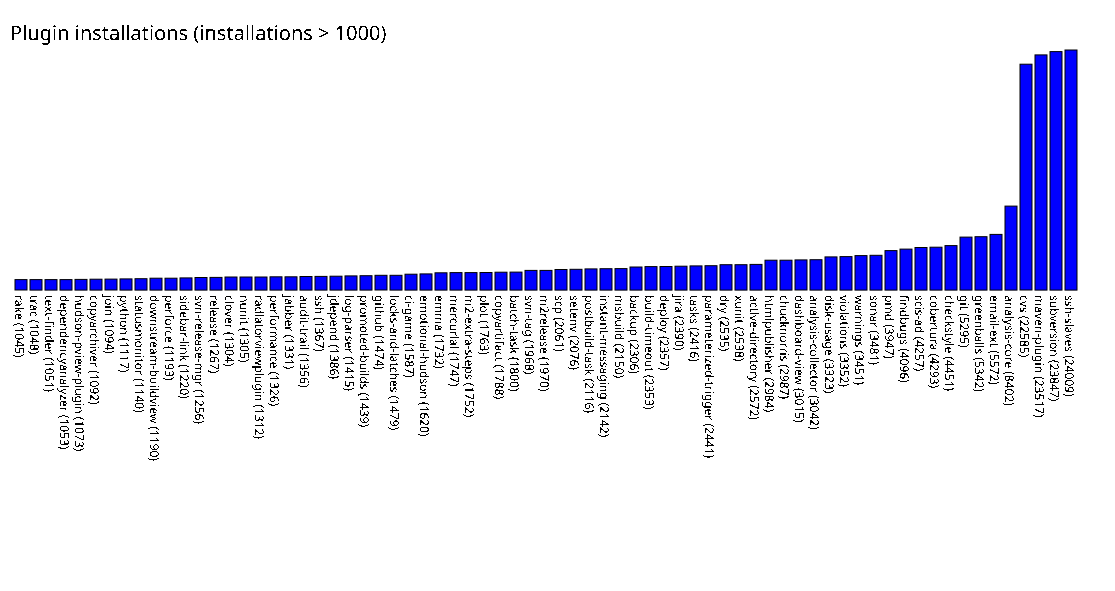

Data behind this chart, as committed beside it:
rake, 1045
trac, 1048
text-finder, 1051
dependencyanalyzer, 1053
hudson-pview-plugin, 1073
copyarchiver, 1092
join, 1094
python, 1117
statusmonitor, 1140
downstream-buildview, 1190
perforce, 1193
sidebar-link, 1220
svn-release-mgr, 1256
release, 1267
clover, 1304
nunit, 1305
radiatorviewplugin, 1312
performance, 1326
jabber, 1331
audit-trail, 1356
ssh, 1367
jdepend, 1386
log-parser, 1415
promoted-builds, 1439
github, 1474
locks-and-latches, 1479
ci-game, 1587
emotional-hudson, 1620
emma, 1732
mercurial, 1747
m2-extra-steps, 1752
plot, 1763
copyartifact, 1788
batch-task, 1800
svn-tag, 1968
m2release, 1970
scp, 2061
setenv, 2076
postbuild-task, 2116
instant-messaging, 2142
msbuild, 2150
backup, 2306
build-timeout, 2353
deploy, 2357
jira, 2390
tasks, 2416
parameterized-trigger, 2441
dry, 2535
xunit, 2538
active-directory, 2572
htmlpublisher, 2984
chucknorris, 2987
dashboard-view, 3015
analysis-collector, 3042
disk-usage, 3323
violations, 3352
warnings, 3451
sonar, 3481
pmd, 3947
findbugs, 4096
scis-ad, 4257
... 10 more rows
